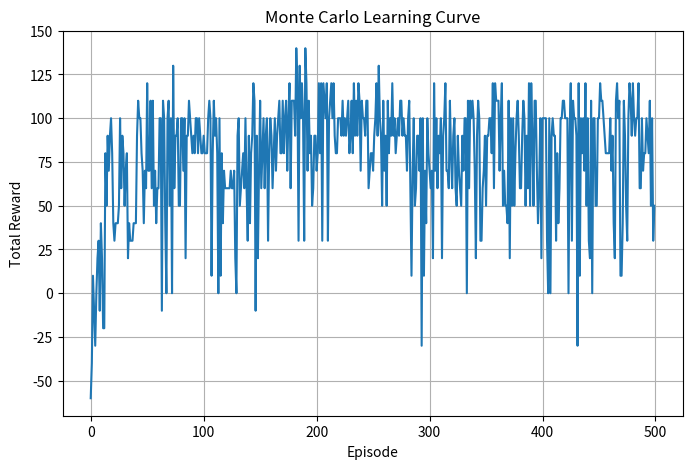

Recreate this plot in Python.
import numpy as np
import random
import matplotlib.pyplot as plt

# Grid size
ROWS = 5
COLS = 5

# Dirty cells (1 = dirty, 0 = clean)
grid = np.ones((ROWS, COLS), dtype=int)

# Start position
START = (0, 0)

# Actions
ACTIONS = ["UP", "DOWN", "LEFT", "RIGHT"]

# Parameters
EPISODES = 500
GAMMA = 0.9
EPSILON = 0.1

# Monte Carlo Tables
returns = {}
Q = {}

for r in range(ROWS):
    for c in range(COLS):
        for a in ACTIONS:
            Q[((r, c), a)] = 0
            returns[((r, c), a)] = []


def move(state, action):
    r, c = state

    if action == "UP":
        r = max(r - 1, 0)
    elif action == "DOWN":
        r = min(r + 1, ROWS - 1)
    elif action == "LEFT":
        c = max(c - 1, 0)
    elif action == "RIGHT":
        c = min(c + 1, COLS - 1)

    return (r, c)


reward_history = []

# ==========================
# Training
# ==========================
for ep in range(EPISODES):

    state = START
    room = np.ones((ROWS, COLS), dtype=int)

    episode = []
    total_reward = 0

    for step in range(100):

        # ε-greedy policy
        if random.random() < EPSILON:
            action = random.choice(ACTIONS)
        else:
            values = [Q[(state, a)] for a in ACTIONS]
            action = ACTIONS[np.argmax(values)]

        next_state = move(state, action)

        reward = -1  # energy cost

        # Clean dirty cell
        if room[next_state] == 1:
            reward += 10
            room[next_state] = 0

        episode.append((state, action, reward))

        total_reward += reward

        state = next_state

        # Stop if room is fully clean
        if room.sum() == 0:
            break

    reward_history.append(total_reward)

    # First-Visit Monte Carlo Update
    G = 0

    visited = set()

    for state, action, reward in reversed(episode):

        G = reward + GAMMA * G

        if (state, action) not in visited:

            returns[(state, action)].append(G)

            Q[(state, action)] = np.mean(returns[(state, action)])

            visited.add((state, action))

# ==========================
# Display Learned Policy
# ==========================

print("\nTraining Completed Successfully!\n")

policy = np.empty((ROWS, COLS), dtype=str)

symbols = {
    "UP": "↑",
    "DOWN": "↓",
    "LEFT": "←",
    "RIGHT": "→"
}

for r in range(ROWS):
    for c in range(COLS):

        state = (r, c)

        values = [Q[(state, a)] for a in ACTIONS]

        best_action = ACTIONS[np.argmax(values)]

        policy[r][c] = symbols[best_action]

print("Optimal Cleaning Policy\n")

for row in policy:
    print(" ".join(row))

# ==========================
# Plot Rewards
# ==========================

plt.figure(figsize=(8,5))
plt.plot(reward_history)
plt.title("Monte Carlo Learning Curve")
plt.xlabel("Episode")
plt.ylabel("Total Reward")
plt.grid(True)
plt.show()
